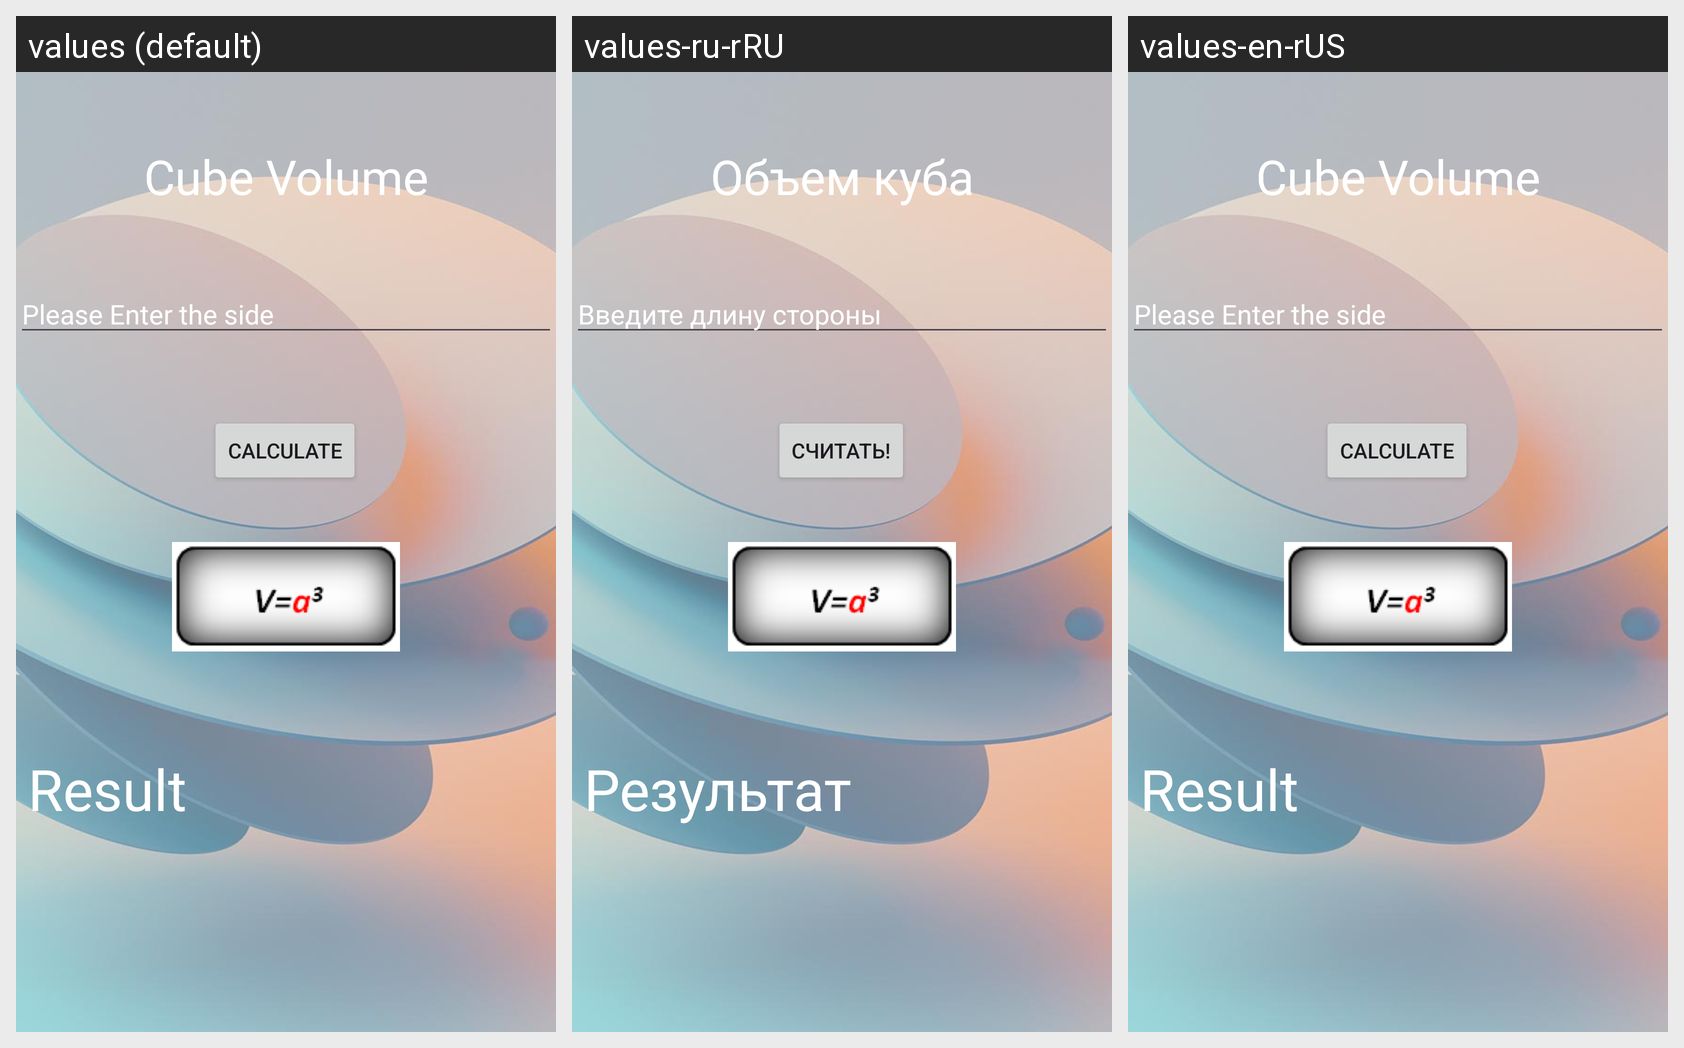

The same Android screen rendered under several of its app's locales, left to right. List the strings drawn on it with the default value and each locale's translation.
Android screen res/layout/activity_cube.xml rendered under 3 locales, left to right: values (default), values-ru-rRU, values-en-rUS. Device: Nexus 5 (rendered at 1080×1920; each locale shown at half size, 540×960, under a caption strip naming it); theme Theme.VolumeAreaApp.
Strings drawn on this screen, with the default value and each locale's value (text and hints the layout hard-codes, and strings that could not be matched under every locale, appear in the picture but are not listed):

cube_volume
  values: Cube Volume
  values-ru-rRU: Объем куба
  values-en-rUS: Cube Volume

side
  values: Please Enter the side
  values-ru-rRU: Введите длину стороны
  values-en-rUS: Please Enter the side

result
  values: Result
  values-ru-rRU: Результат
  values-en-rUS: Result

btn_calculate
  values: Calculate
  values-ru-rRU: Считать!
  values-en-rUS: Calculate
